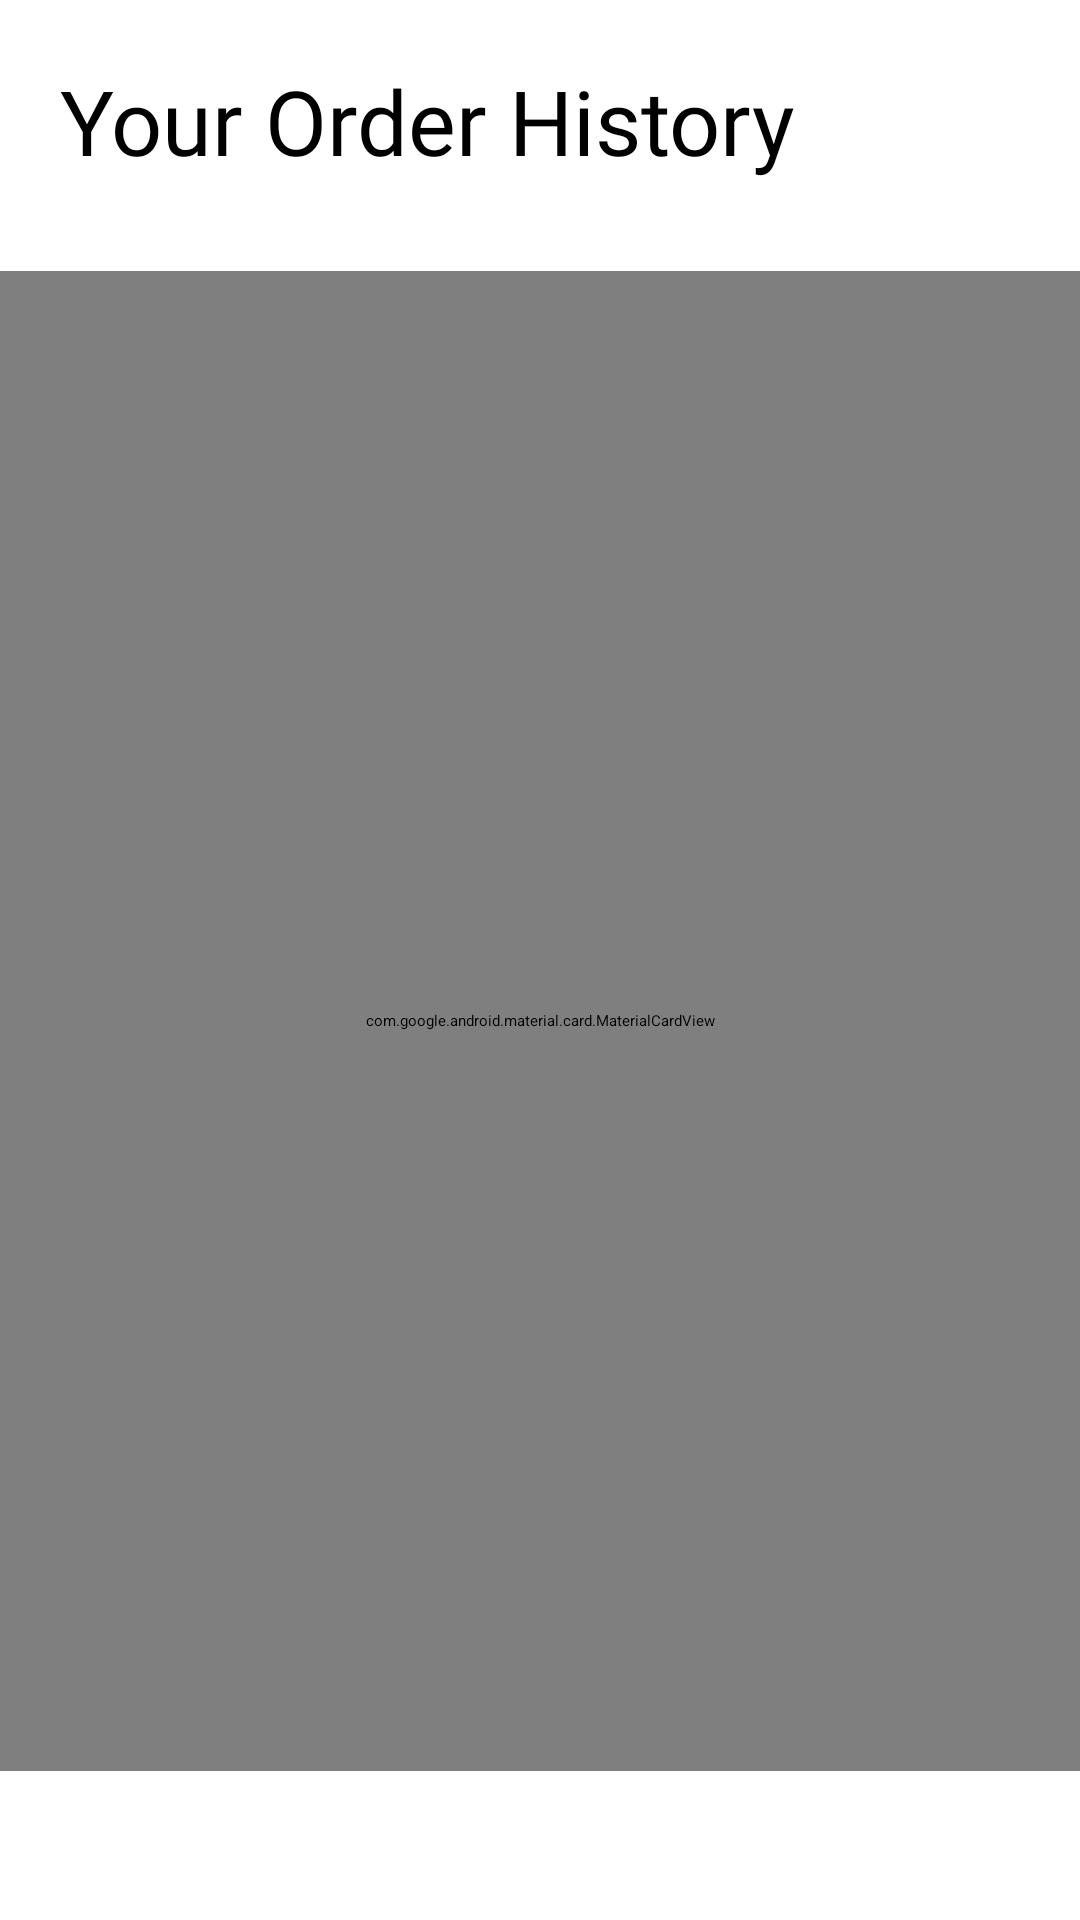

Reconstruct the res/layout file that produces this screen, plus the resources it refers to.
<!-- AndroidManifest.xml: application theme Theme.FDS2 -->
<!-- res/layout/fragment_order_history.xml -->
<?xml version="1.0" encoding="utf-8"?>
<LinearLayout xmlns:android="http://schemas.android.com/apk/res/android"
    xmlns:tools="http://schemas.android.com/tools"
    android:layout_width="match_parent"
    android:layout_height="match_parent"
    android:orientation="vertical"
    xmlns:app="http://schemas.android.com/apk/res-auto"
    tools:context=".ProfileFragment">

    <TextView
        android:id="@+id/labelOrderHistory"
        android:layout_width="match_parent"
        android:layout_height="wrap_content"
        android:text="Your Order History"
        android:layout_marginLeft="20dp"
        android:layout_marginTop="20dp"
        android:textSize="30dp"
        android:textColor="@color/black"
        android:fontFamily="@font/mark_pro_bold"
        />

    <com.google.android.material.card.MaterialCardView
        android:layout_width="match_parent"
        android:layout_height="500dp"
        android:layout_marginTop="30dp"
        app:cardElevation="10dp"
        app:shapeAppearanceOverlay="@style/RoundCorners_Top">

        <LinearLayout
            android:layout_width="match_parent"
            android:layout_height="wrap_content"
            android:orientation="vertical"
            >

<androidx.recyclerview.widget.RecyclerView
    xmlns:android="http://schemas.android.com/apk/res/android"
    android:id="@+id/rvOrderHistory"
    android:layout_width="match_parent"
    android:layout_height="match_parent"/>

        </LinearLayout>

    </com.google.android.material.card.MaterialCardView>

</LinearLayout>
<!-- resources referenced by this layout -->
<resources>
  <color name="black">#FF000000</color>
  <style name="RoundCorners_Top" parent="ShapeAppearance.Material3.SmallComponent">
          <item name="cornerFamily">rounded</item>
          <item name="cornerSizeTopLeft">25dp</item>
          <item name="cornerSizeTopRight">25dp</item>
  
      </style>
</resources>
